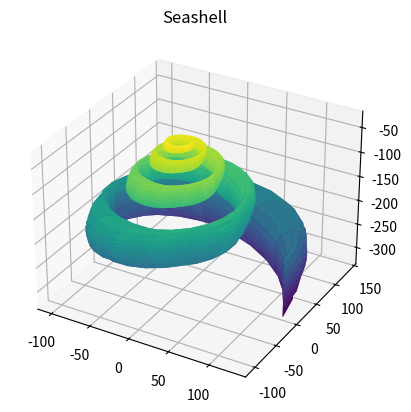

Write the Python code that produced this figure.
"""
Generates a 3D Seashell figure.

This script generates a 3D plot of a seashell, using the mathematical
model found in Jorge Picado's 2009 paper: 
SEASHELLS: THE PLAINNESS AND BEAUTY OF THEIR MATHEMATICAL DESCRIPTION
https://www.mat.uc.pt/~picado/conchas/eng/article.pdf#toolbar=0

[redacted]
Date: August 2024
"""

import numpy as np
import matplotlib.pyplot as plt

def main(D, A, alpha, beta, mu, omega, phi, a, b, L, P, W1, W2, N):
    """
    Generates and plots the 3D sea shell, using the model's
    equations and matplotlib. Please see the parameters section
    below for descriptions of the 14 parameters.
    
    Parameters:
    -----------
    D : int
        Direction of coiling (1 for dextral, -1 for sinistral).
    A : float
        Size of the spiral aperture.
    alpha : float
        Equiangular angle of the spiral.
    beta : float
        Enlarging angle of the spiral.
    mu : float
        Rotation around the horizontal axis.
    omega : float
        Rotation around the OZ axis and horizontal axis.
    phi : float
        Rotation around a vector orthogonal to the ellipse plane.
    a : float
        Semimajor axis of the generating curve (ellipse).
    b : float
        Semiminor axis of the generating curve (ellipse).
    L : float
        Height of each nodule.
    P : float
        Position angle of the nodule on the generating curve.
    W1 : float
        Length of each nodule along the generating curve.
    W2 : float
        Length of each nodule along the helico-spiral.
    N : int
        Number of nodules per complete revolution.
    """
    theta_array = np.linspace(-4 * np.pi, 4 * np.pi, 100) # Theta range (Picado, 2009)
    s_array = np.linspace(np.radians(-270), np.radians(90), 20) # s range (Picado, 2009)

    nodule_array = np.zeros(len(theta_array))
    if L != 0 and N != 0 and W1 != 0 and W2 != 0:
        for t_index, t in enumerate(theta_array):
            nodule_array[t_index] = (2*np.pi/N)*((N*t)/(2*np.pi)-int(N*t/(2* np.pi)))

    x_array = np.zeros((len(s_array), len(theta_array)))
    y_array = np.zeros((len(s_array), len(theta_array)))
    z_array = np.zeros((len(s_array), len(theta_array)))

    for s_index, s in enumerate(s_array):
        for t_index, t in enumerate(theta_array):
            if L != 0 and N != 0 and W1 != 0 and W2 != 0:
                k = L*np.exp(-((2*(s-P)/W1)**2) - ((2*nodule_array[t_index]/W2)**2))
            else:
                k = 0
            h = np.sqrt(1 / ((np.cos(s) / a) ** 2 + (np.sin(s) / b) ** 2)) + k
            e = np.exp(t/np.tan(alpha))
            x_array[s_index][t_index] = D*(A*np.sin(beta)*np.cos(t)
                                            + h*(np.cos(s+phi)*np.sin(t+omega)
                                                + np.sin(mu)*np.sin(s+phi)*np.cos(t+omega)
                                            ))*e
            y_array[s_index][t_index] = (A*np.sin(beta)*np.sin(t)
                                            + h*(np.cos(s+phi)*np.sin(t+omega)
                                                 + np.sin(mu)*np.sin(s+phi)*np.cos(t+omega)
                                            ))*e
            z_array[s_index][t_index] = (-A*np.cos(beta) + h*np.cos(mu)*np.sin(s+phi))*e

    plt.figure()
    ax = plt.axes(projection="3d")
    ax.plot_surface(x_array, y_array, z_array, cmap='viridis', edgecolor='none')
    ax.set_title("Seashell")
    plt.show()


if __name__ == "__main__":
    # [redacted]
    main(D=1, A=100, alpha=np.radians(95), beta=np.radians(25),
         mu=np.radians(0), omega=np.radians(0), phi=np.radians(360),
          a=10, b=20, L=0, P=0, W1=0, W2=0, N=0)

    # main(D=1, A=90, alpha=np.radians(86), beta=np.radians(10),
    #      mu=np.radians(5), omega=np.radians(1), phi=np.radians(-45),
    #       a=20, b=20, L=14, P=40, W1=180, W2=0.4, N=180)
